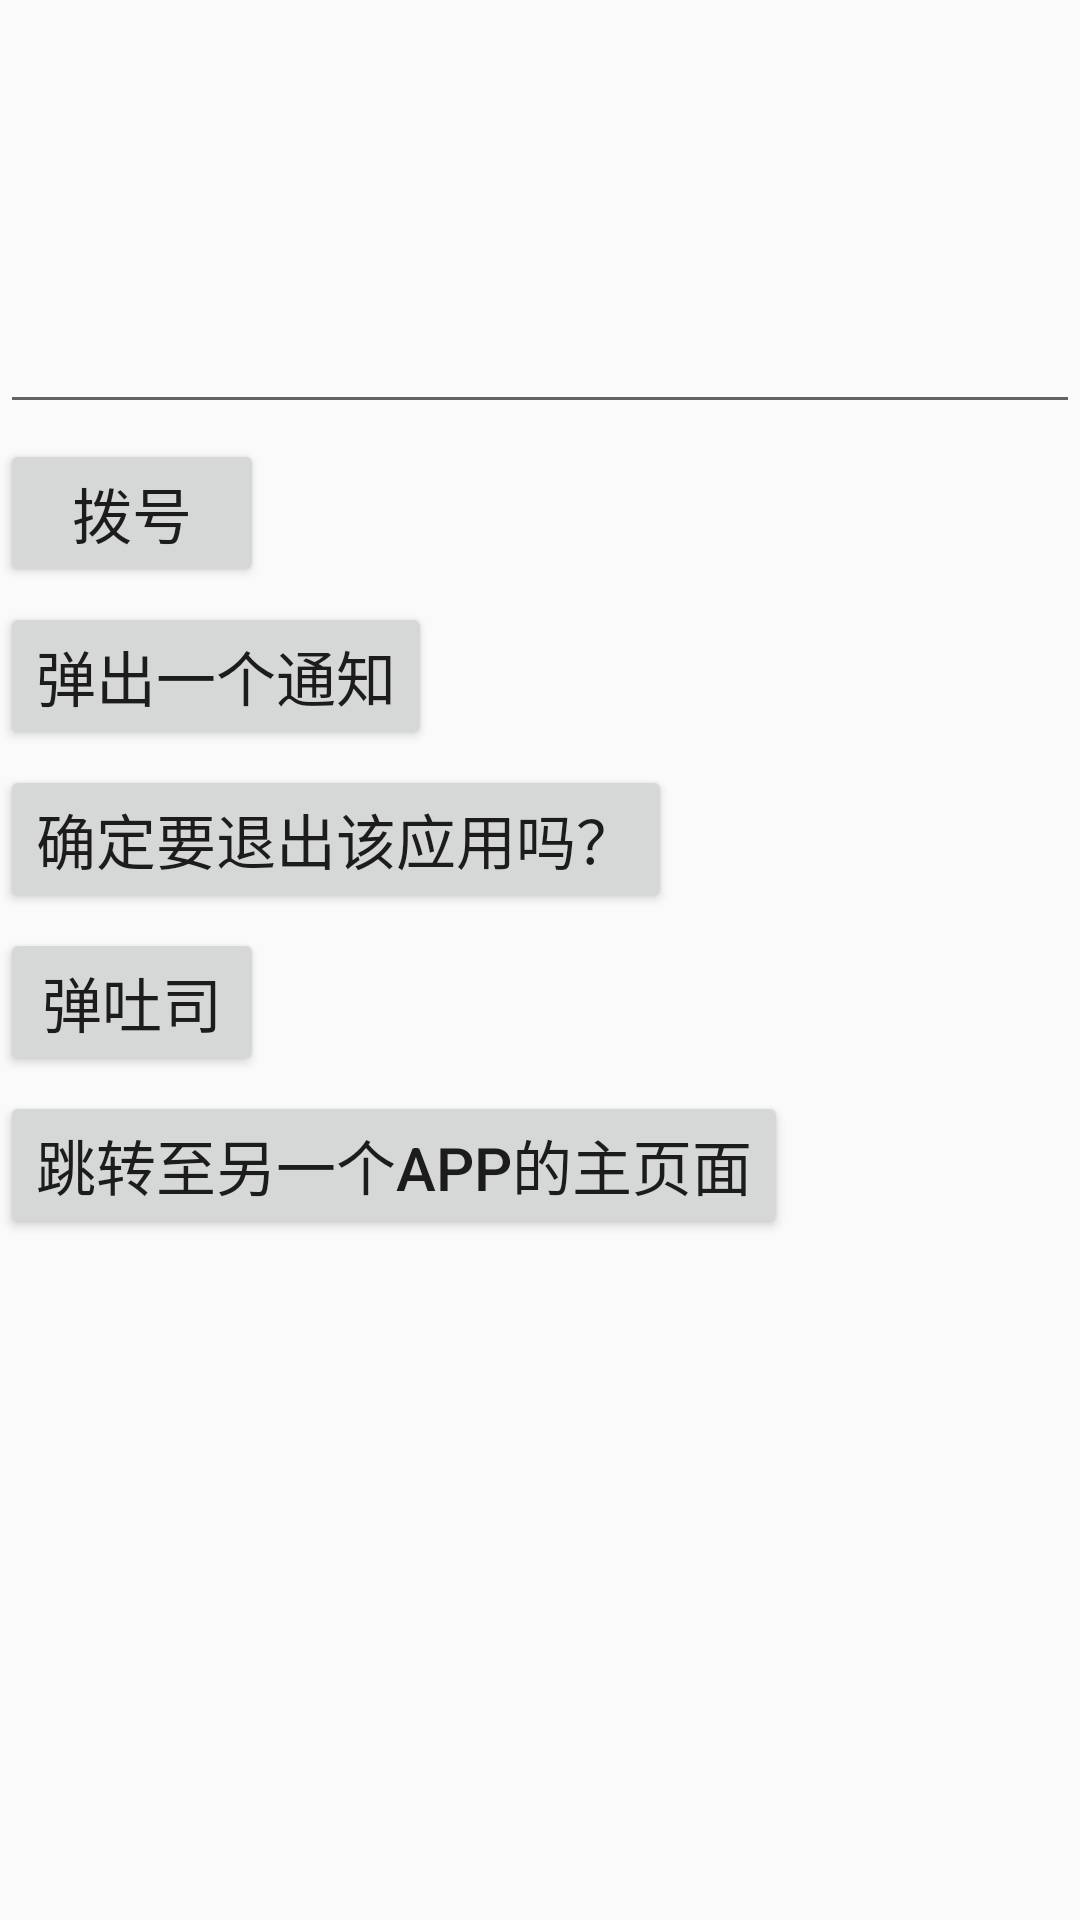

Android layout source for this screen:
<!-- AndroidManifest.xml: application theme Theme.AppCompat.Light.NoActionBar -->
<!-- res/layout/activity_async_task.xml -->
<?xml version="1.0" encoding="utf-8"?>
<LinearLayout xmlns:android="http://schemas.android.com/apk/res/android"
    android:orientation="vertical"
    android:layout_width="match_parent"
    android:layout_height="match_parent">
    <TextView
        android:id="@+id/tv_text"
        android:layout_width="match_parent"
        android:layout_height="100dp"
        android:textSize="20sp"/>
    <EditText
        android:id="@+id/et_input"
        android:layout_width="match_parent"
        android:layout_height="wrap_content" />
    <Button
        android:id="@+id/bt_call"
        android:layout_width="wrap_content"
        android:layout_height="wrap_content"
        android:text="@string/phone_call"
        style="@style/button_style"/>
    <Button
        android:id="@+id/bt_notification"
        android:layout_width="wrap_content"
        android:layout_height="wrap_content"
        android:text="@string/pop_notification"
        style="@style/button_style"/>
    <Button
        android:id="@+id/bt_exit"
        android:layout_width="wrap_content"
        android:layout_height="wrap_content"
        android:text="@string/confirm_dialog"
        style="@style/button_style"/>
    <Button
        android:id="@+id/bt_toast"
        android:layout_width="wrap_content"
        android:layout_height="wrap_content"
        android:text="@string/pop_toast"
        style="@style/button_style"/>

    <Button
        android:id="@+id/bt_another_app"
        android:layout_width="wrap_content"
        android:layout_height="wrap_content"
        android:text="@string/to_another_app"
        style="@style/button_style"/>
</LinearLayout>
<!-- resources referenced by this layout -->
<resources>
  <string name="confirm_dialog">确定要退出该应用吗？</string>
  <string name="phone_call">拨号</string>
  <string name="pop_notification">弹出一个通知</string>
  <string name="pop_toast">弹吐司</string>
  <string name="to_another_app">跳转至另一个APP的主页面</string>
  <style name="button_style">
          <item name="android:textSize">20sp</item>
          <item name="android:layout_marginTop">5dp</item>
      </style>
</resources>
